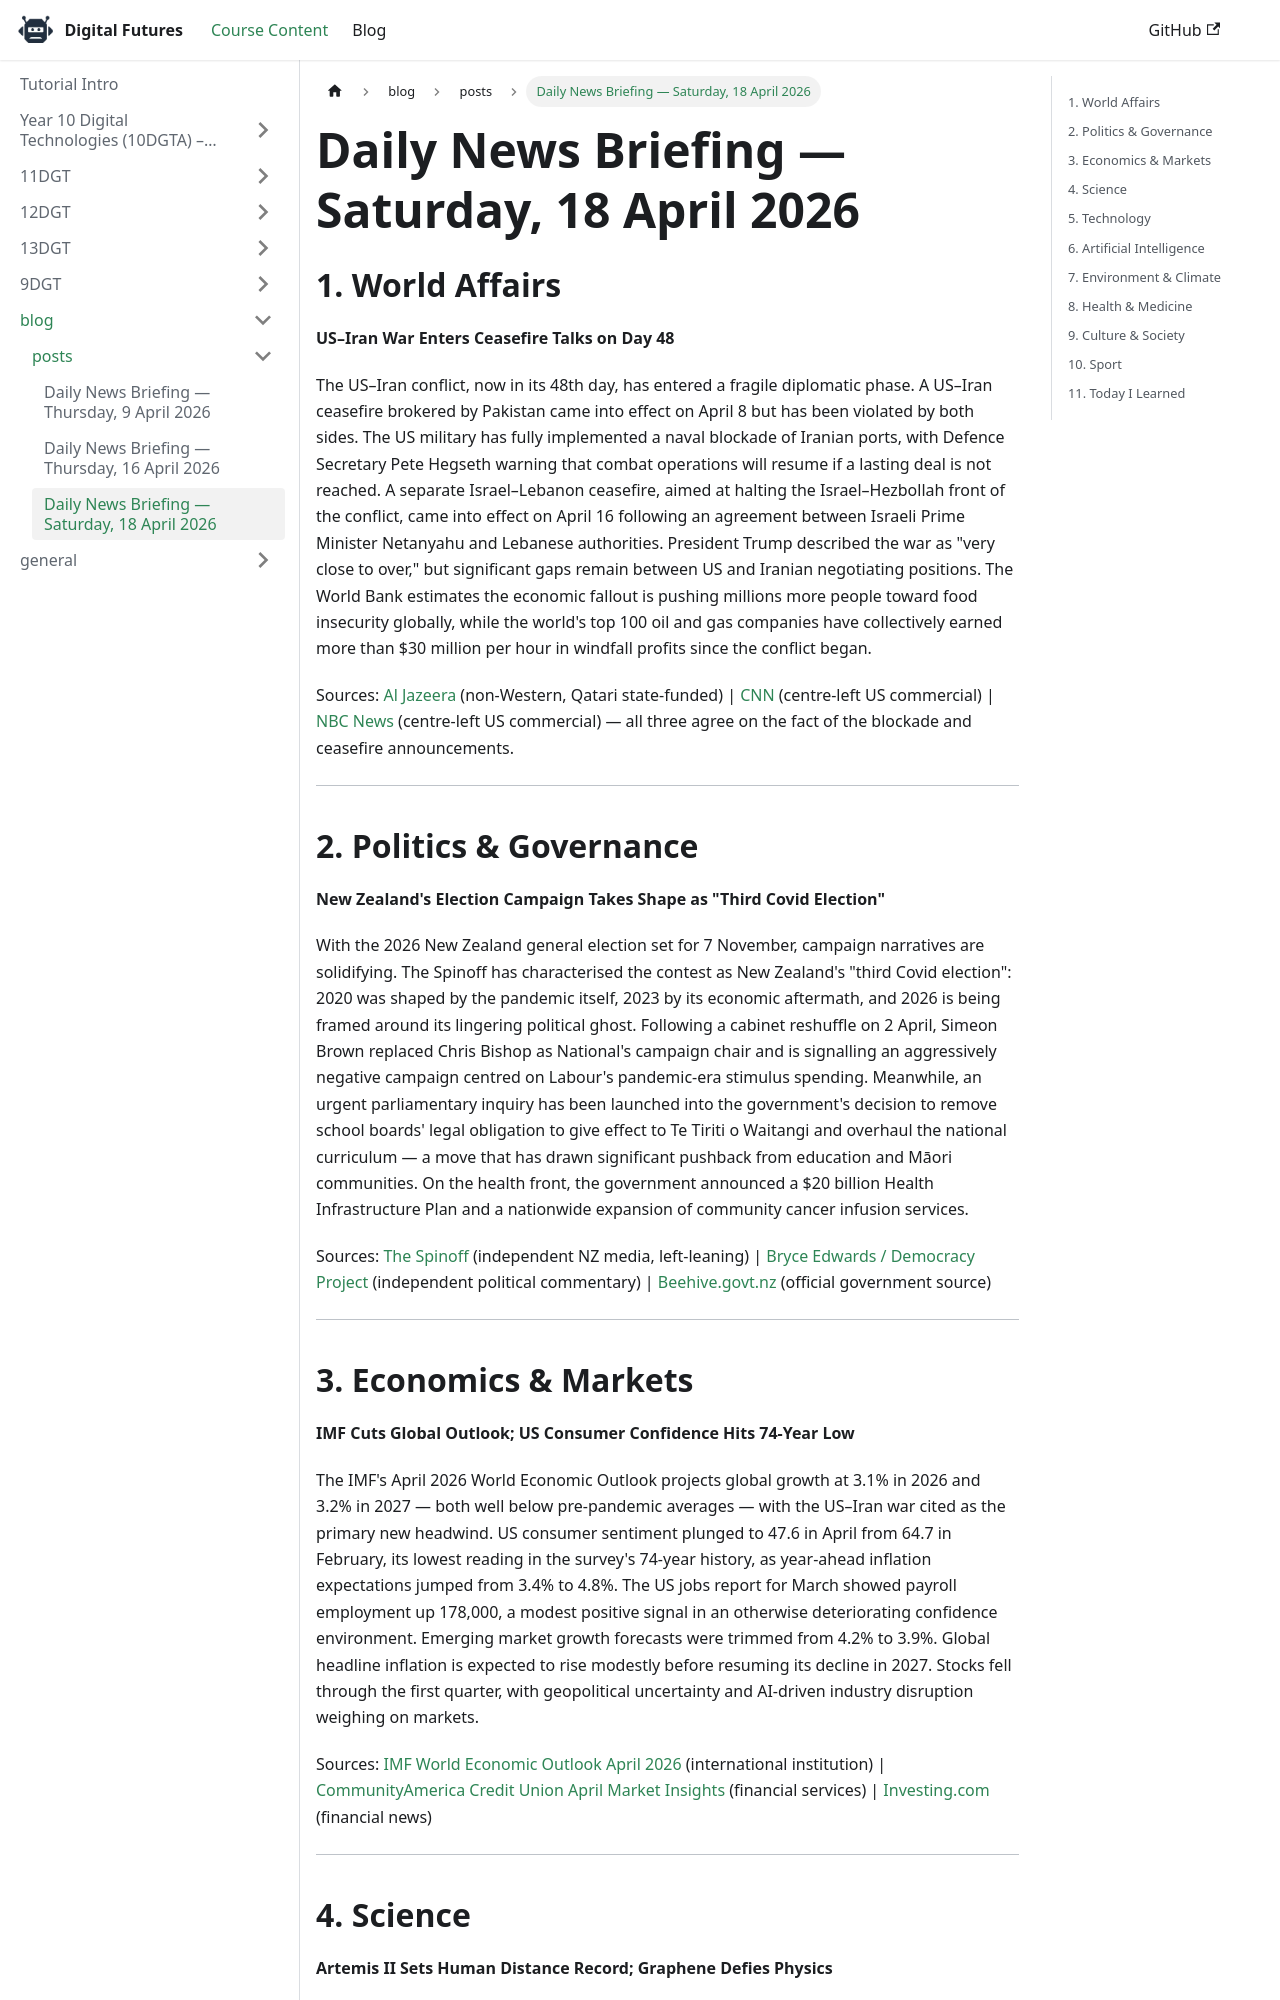

repository: bblackie/digital-futures · page: docs/blog/posts/2026-04-18-daily-briefing/index.html · generator: docusaurus

---
title: Daily News Briefing — Saturday, 18 April 2026
---

## 1. World Affairs

**US–Iran War Enters Ceasefire Talks on Day 48**

The US–Iran conflict, now in its 48th day, has entered a fragile diplomatic phase. A US–Iran ceasefire brokered by Pakistan came into effect on April 8 but has been violated by both sides. The US military has fully implemented a naval blockade of Iranian ports, with Defence Secretary Pete Hegseth warning that combat operations will resume if a lasting deal is not reached. A separate Israel–Lebanon ceasefire, aimed at halting the Israel–Hezbollah front of the conflict, came into effect on April 16 following an agreement between Israeli Prime Minister Netanyahu and Lebanese authorities. President Trump described the war as "very close to over," but significant gaps remain between US and Iranian negotiating positions. The World Bank estimates the economic fallout is pushing millions more people toward food insecurity globally, while the world's top 100 oil and gas companies have collectively earned more than $30 million per hour in windfall profits since the conflict began.

Sources: [Al Jazeera](https://www.aljazeera.com/news/2026/4/16/iran-war-what-is-happening-on-day-48-of-the-us-iran-conflict) (non-Western, Qatari state-funded) | [CNN](https://www.cnn.com/2026/04/16/world/live-news/iran-war-trump-us-israel) (centre-left US commercial) | [NBC News](https://www.nbcnews.com/world/iran/live-blog/live-updates-us-blockade-iran-hormuz-trump-peace-talks-rcna331890) (centre-left US commercial) — all three agree on the fact of the blockade and ceasefire announcements.

---

## 2. Politics & Governance

**New Zealand's Election Campaign Takes Shape as "Third Covid Election"**

With the 2026 New Zealand general election set for 7 November, campaign narratives are solidifying. The Spinoff has characterised the contest as New Zealand's "third Covid election": 2020 was shaped by the pandemic itself, 2023 by its economic aftermath, and 2026 is being framed around its lingering political ghost. Following a cabinet reshuffle on 2 April, Simeon Brown replaced Chris Bishop as National's campaign chair and is signalling an aggressively negative campaign centred on Labour's pandemic-era stimulus spending. Meanwhile, an urgent parliamentary inquiry has been launched into the government's decision to remove school boards' legal obligation to give effect to Te Tiriti o Waitangi and overhaul the national curriculum — a move that has drawn significant pushback from education and Māori communities. On the health front, the government announced a $20 billion Health Infrastructure Plan and a nationwide expansion of community cancer infusion services.

Sources: [The Spinoff](https://thespinoff.co.nz/politics/15-04-2026/new-zealand-is-about-to-have-its-third-covid-election) (independent NZ media, left-leaning) | [Bryce Edwards / Democracy Project](https://www.democracyproject.org.nz/p/news-briefing-15-april-2026) (independent political commentary) | [Beehive.govt.nz](https://www.beehive.govt.nz/) (official government source)

---

## 3. Economics & Markets

**IMF Cuts Global Outlook; US Consumer Confidence Hits 74-Year Low**

The IMF's April 2026 World Economic Outlook projects global growth at 3.1% in 2026 and 3.2% in 2027 — both well below pre-pandemic averages — with the US–Iran war cited as the primary new headwind. US consumer sentiment plunged to 47.6 in April from 64.7 in February, its lowest reading in the survey's 74-year history, as year-ahead inflation expectations jumped from 3.4% to 4.8%. The US jobs report for March showed payroll employment up 178,000, a modest positive signal in an otherwise deteriorating confidence environment. Emerging market growth forecasts were trimmed from 4.2% to 3.9%. Global headline inflation is expected to rise modestly before resuming its decline in 2027. Stocks fell through the first quarter, with geopolitical uncertainty and AI-driven industry disruption weighing on markets.

Sources: [IMF World Economic Outlook April 2026](https://www.imf.org/en/publications/weo/issues/2026/04/14/world-economic-outlook-april-2026) (international institution) | [CommunityAmerica Credit Union April Market Insights](https://www.communityamerica.com/blog/2026/april-2026-market-insights) (financial services) | [Investing.com](https://www.investing.com/analysis/global-economic-outlook-analyzing-the-imfs-april-2026-report-200678466) (financial news)

---
